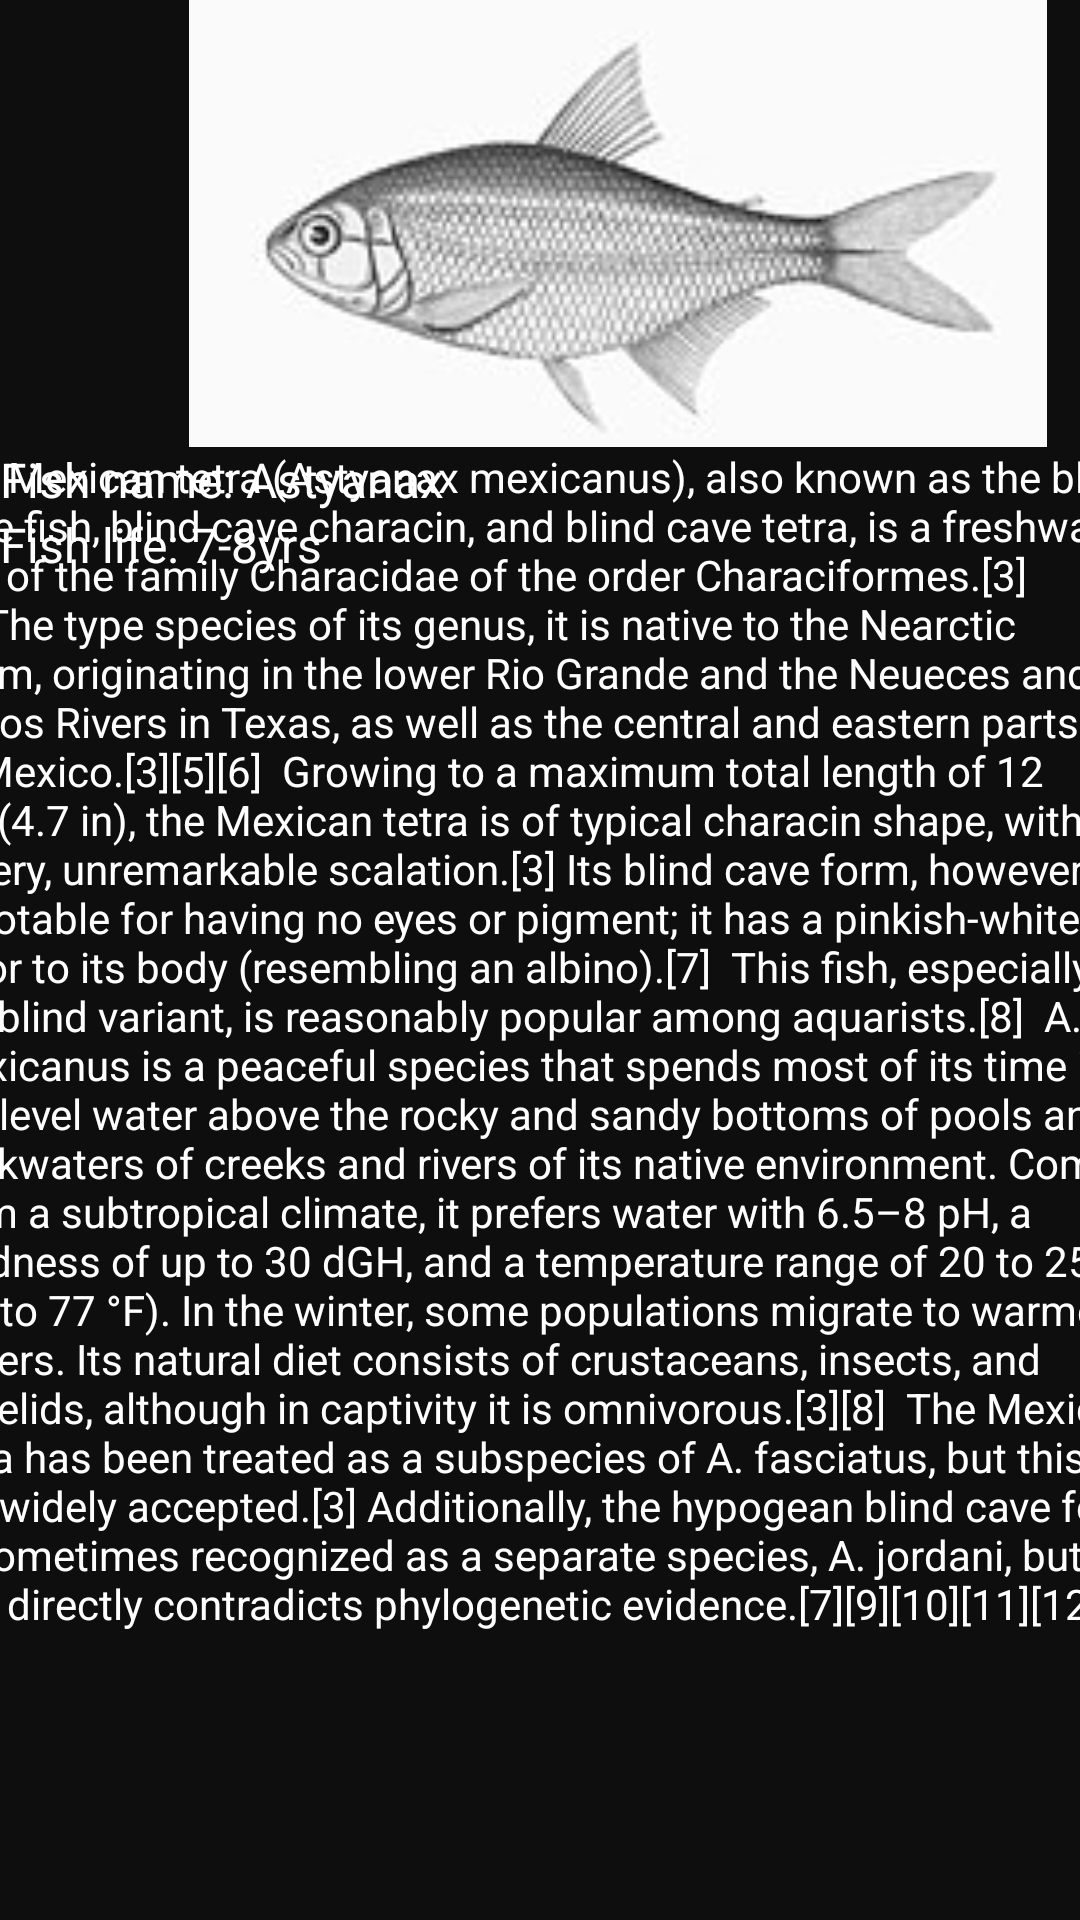

Android layout source for this screen:
<!-- AndroidManifest.xml: application theme Theme.FishAccompanyApp -->
<!-- res/layout/activity_astyanax_main.xml -->
<?xml version="1.0" encoding="utf-8"?>
<androidx.constraintlayout.widget.ConstraintLayout xmlns:android="http://schemas.android.com/apk/res/android"
    xmlns:app="http://schemas.android.com/apk/res-auto"
    xmlns:tools="http://schemas.android.com/tools"
    android:layout_width="match_parent"
    android:layout_height="match_parent"
    android:background="@color/DarkGray"
    tools:context=".AstyanaxMain">

    <LinearLayout
        android:id="@+id/linearLayout10"
        android:layout_width="412dp"
        android:layout_height="149dp"
        android:orientation="vertical"
        tools:layout_editor_absoluteX="1dp"
        tools:layout_editor_absoluteY="2dp">

        <ImageView
            android:id="@+id/imageView3"
            android:layout_width="match_parent"
            android:layout_height="160dp"
            app:srcCompat="@drawable/astyanax" />
    </LinearLayout>

    <LinearLayout
        android:id="@+id/linearLayout11"
        android:layout_width="0dp"
        android:layout_height="wrap_content"
        android:orientation="vertical"
        app:layout_constraintBottom_toBottomOf="parent"
        app:layout_constraintEnd_toEndOf="parent"
        app:layout_constraintHorizontal_bias="1.0"
        app:layout_constraintStart_toStartOf="parent"
        app:layout_constraintTop_toBottomOf="@+id/linearLayout10"
        app:layout_constraintVertical_bias="0.0">

        <TextView
            android:id="@+id/textView3"
            android:layout_width="match_parent"
            android:layout_height="match_parent"
            android:text="Fish name: Astyanax"
            android:textColor="@color/white"
            android:textSize="16sp" />

    </LinearLayout>

    <LinearLayout
        android:id="@+id/linearLayout12"
        android:layout_width="0dp"
        android:layout_height="wrap_content"
        android:orientation="vertical"
        app:layout_constraintBottom_toBottomOf="parent"
        app:layout_constraintEnd_toEndOf="parent"
        app:layout_constraintStart_toStartOf="parent"
        app:layout_constraintTop_toBottomOf="@+id/linearLayout11"
        app:layout_constraintVertical_bias="0.0">

        <TextView
            android:id="@+id/textView8"
            android:layout_width="match_parent"
            android:layout_height="wrap_content"
            android:text="Fish life: 7-8yrs"
            android:textColor="@color/white"
            android:textSize="16sp" />
    </LinearLayout>

    <LinearLayout
        android:layout_width="409dp"
        android:layout_height="534dp"
        android:orientation="vertical"
        app:layout_constraintBottom_toBottomOf="parent"
        app:layout_constraintEnd_toEndOf="parent"
        app:layout_constraintStart_toStartOf="parent"
        app:layout_constraintTop_toBottomOf="@+id/linearLayout12">

        <TextView
            android:id="@+id/textView9"
            android:layout_width="match_parent"
            android:layout_height="match_parent"
            android:text="The Mexican tetra (Astyanax mexicanus), also known as the blind cave fish, blind cave characin, and blind cave tetra, is a freshwater fish of the family Characidae of the order Characiformes.[3][4] The type species of its genus, it is native to the Nearctic realm, originating in the lower Rio Grande and the Neueces and Pecos Rivers in Texas, as well as the central and eastern parts of Mexico.[3][5][6]  Growing to a maximum total length of 12 cm (4.7 in), the Mexican tetra is of typical characin shape, with silvery, unremarkable scalation.[3] Its blind cave form, however, is notable for having no eyes or pigment; it has a pinkish-white color to its body (resembling an albino).[7]  This fish, especially the blind variant, is reasonably popular among aquarists.[8]  A. mexicanus is a peaceful species that spends most of its time in midlevel water above the rocky and sandy bottoms of pools and backwaters of creeks and rivers of its native environment. Coming from a subtropical climate, it prefers water with 6.5–8 pH, a hardness of up to 30 dGH, and a temperature range of 20 to 25 °C (68 to 77 °F). In the winter, some populations migrate to warmer waters. Its natural diet consists of crustaceans, insects, and annelids, although in captivity it is omnivorous.[3][8]  The Mexican tetra has been treated as a subspecies of A. fasciatus, but this is not widely accepted.[3] Additionally, the hypogean blind cave form is sometimes recognized as a separate species, A. jordani, but this directly contradicts phylogenetic evidence.[7][9][10][11][12][13]"
            android:textColor="@color/white" />
    </LinearLayout>

</androidx.constraintlayout.widget.ConstraintLayout>
<!-- resources referenced by this layout -->
<resources>
  <color name="DarkGray">#0E0E0E</color>
  <color name="white">#FFFFFFFF</color>
  <!-- drawable astyanax: jpg bitmap (drawable, 5120 bytes) -->
  <style name="Theme.FishAccompanyApp" parent="Base.Theme.FishAccompanyApp" />
  <style name="Base.Theme.FishAccompanyApp" parent="Theme.Material3.DayNight.NoActionBar">
          
          
      </style>
</resources>
